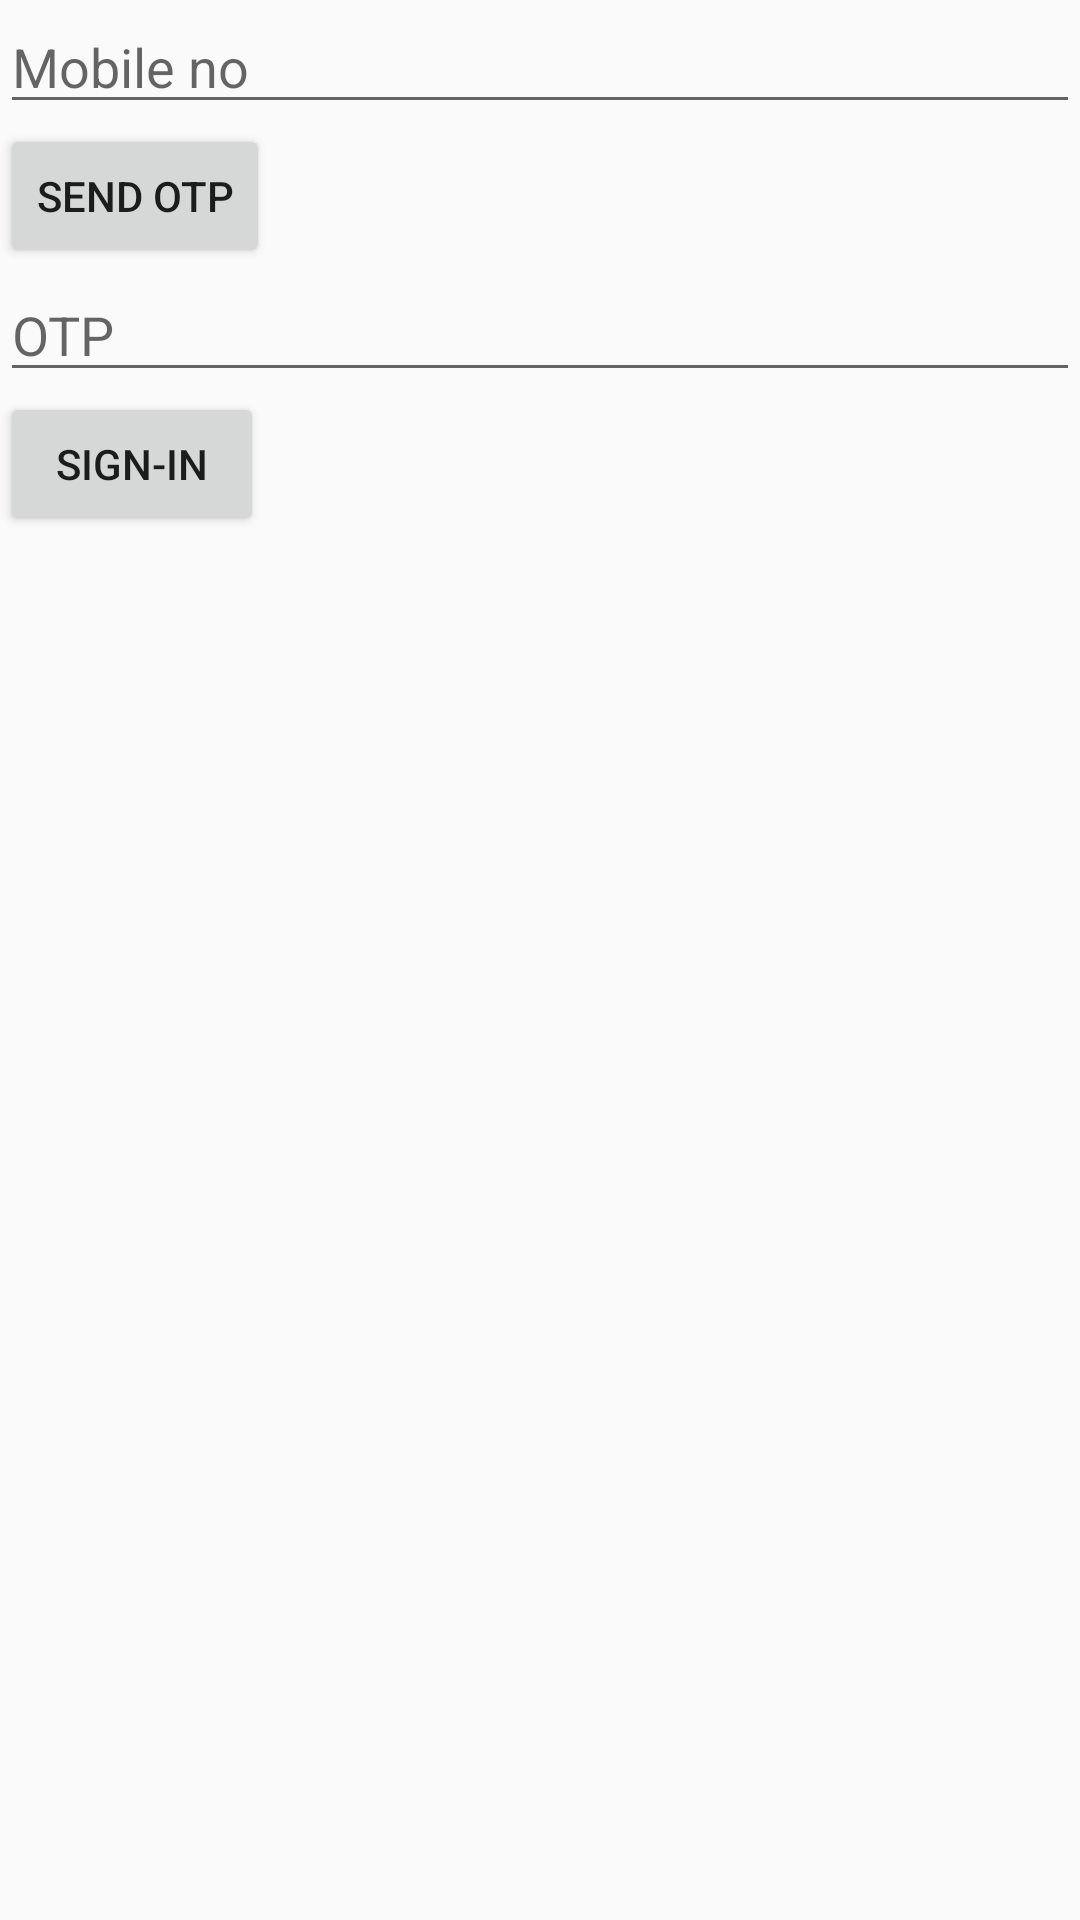

Layout XML and referenced resources for this Android screen:
<!-- AndroidManifest.xml: application theme AppTheme -->
<!-- res/layout/activity_auth_phno.xml -->
<?xml version="1.0" encoding="utf-8"?>

<LinearLayout xmlns:android="http://schemas.android.com/apk/res/android"
    xmlns:tools="http://schemas.android.com/tools"
    android:id="@+id/activity_auth_phno"
    android:layout_width="match_parent"
    android:layout_height="match_parent"
  android:orientation="vertical"
    tools:context="com.example.android.blood02.AuthPhno">


    <EditText
        android:layout_width="match_parent"
        android:layout_height="wrap_content"
        android:hint="Mobile no"
        android:id="@+id/authmobile"/>
    <Button
        android:layout_width="wrap_content"
        android:layout_height="wrap_content"
        android:text="Send OTP"
        android:id="@+id/authbtn1"/>
    <Button
        android:layout_width="wrap_content"
        android:layout_height="wrap_content"
        android:text="ReSend OTP"
        android:id="@+id/authbtn3"
        android:visibility="gone"/>

    <EditText
        android:layout_width="match_parent"
        android:layout_height="wrap_content"
        android:hint="OTP"
        android:id="@+id/authotp"/>
    <Button
        android:layout_width="wrap_content"
        android:layout_height="wrap_content"
        android:text="Sign-in"
        android:id="@+id/authtbn2"
        />


</LinearLayout>
<!-- resources referenced by this layout -->
<resources>
  <style name="AppTheme" parent="Theme.AppCompat.Light.DarkActionBar">
          
          <item name="colorPrimary">#D50000</item>
          <item name="colorPrimaryDark">#B71C1C</item>
          <item name="colorAccent">@color/colorAccent</item>
      </style>
  <!-- not gathered from this repository: default colours our renderer supplied (Android Studio template values) -->
  <color name="colorAccent">#FF03DAC5</color>
</resources>
